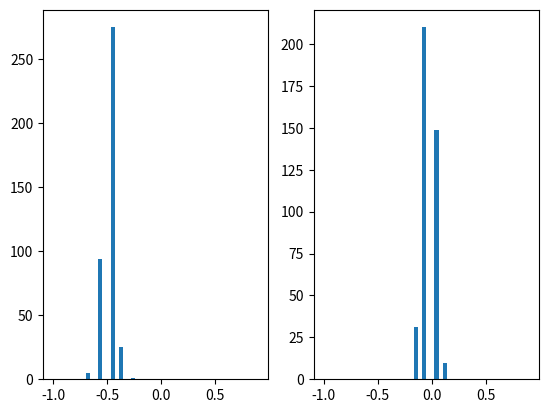
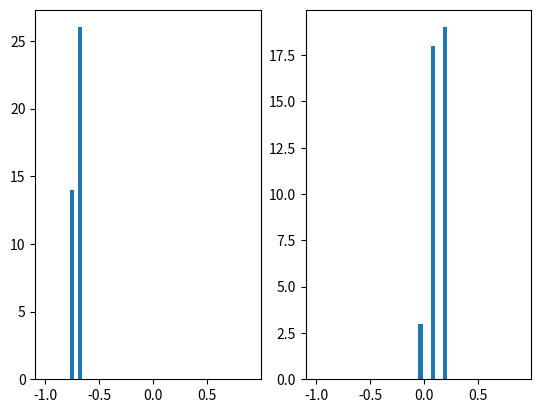
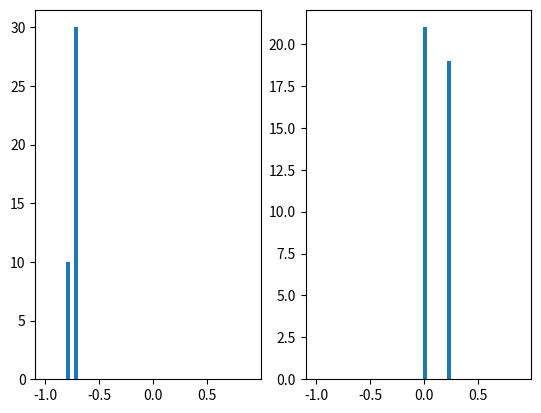
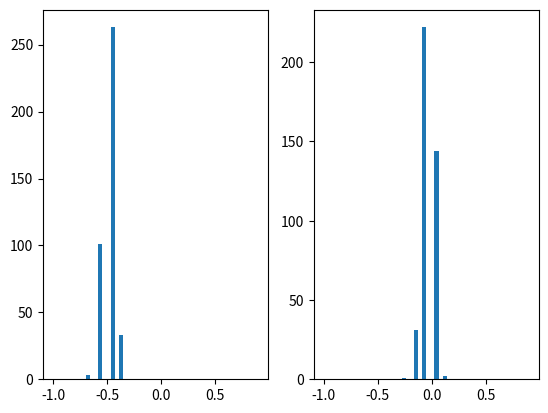
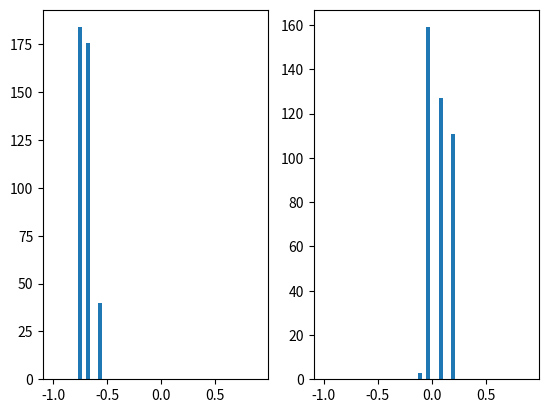
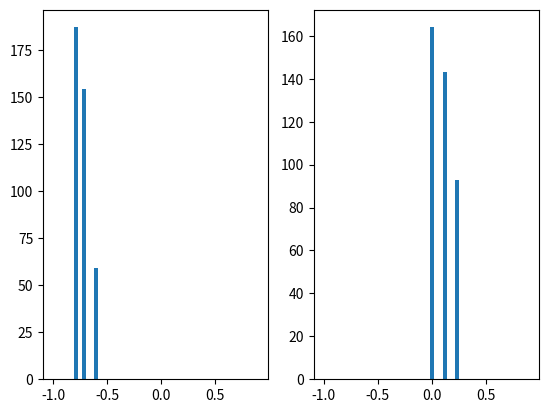
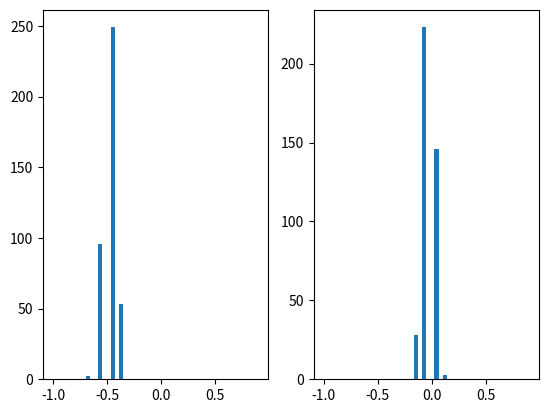
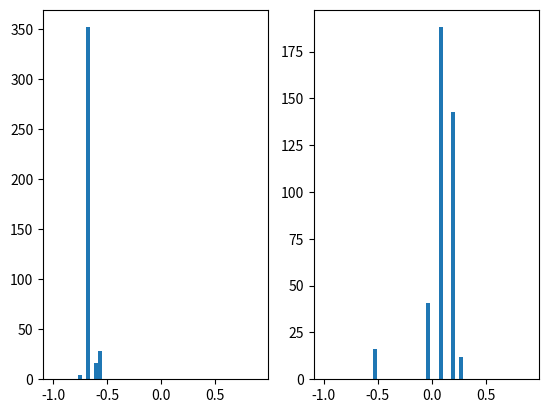
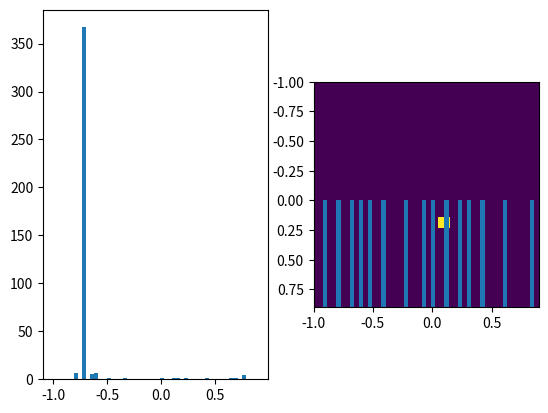

Generate these figures, in order, with matplotlib:
#%%
from functools import reduce
import random
import numpy as np
import matplotlib.pyplot as plt

alphas = [0.001,0.001,0.001,0.001,0.01,0.01]

def prob(a, b):
    return 1 / np.sqrt(2 * np.pi * b) * np.exp(-0.5 * a**2 / b)


def sample(b):
    return b / 6 * np.sum(
        [random.uniform(-1,1) for i in range(12)])


def motion_model_vel(xt, ut, xtm1, dt):
    v, w = ut
    x, y, theta = xtm1
    x_line, y_line, theta_line = xt
    if (y - y_line != 0 and x - x_line != 0):
        mu = 0.5 * ((x - x_line) * np.cos(theta) + (y - y_line) * np.sin(theta)) \
            / ((y - y_line) * np.cos(theta) - (x - x_line) * np.sin(theta))

        x_star = (x + x_line) / 2 + mu * (y - y_line)
        y_star = (y + y_line) / 2 + mu * (x_line - x)
        
        r_star = np.sqrt((x - x_star)**2 + (y - y_star)**2)

        delta_theta = np.arctan2(y_line - y_star, x_line - x_star) \
            - np.arctan2(y - y_star, x - x_star)
        v_hat = delta_theta / dt * r_star
        w_hat = delta_theta / dt

        return prob(v - v_hat, 0.001)\
            * prob(w - w_hat, 0.001)
    return 0


def sample_motion_model_vel(ut, xtm1, dt):
    v, w = ut
    x, y, theta = xtm1

    v_hat = v + sample(alphas[0]*v**2 + alphas[1]*w**2)
    w_hat = w + sample(alphas[2]*v**2 + alphas[3]*w**2)
    gamma_hat = sample(alphas[4]*v**2 + alphas[5]*w**2)

    x_line = x - v_hat / w_hat * np.sin(theta) + v_hat / w_hat * np.sin(theta + w_hat * dt)
    y_line = y + v_hat / w_hat * np.cos(theta) - v_hat / w_hat * np.cos(theta + w_hat * dt)
    theta_line = theta + w_hat * dt + gamma_hat * dt

    return [x_line, y_line, theta_line]


def landmark_known_corr(ft, ct, xt, sigma_squared):
    """
    Parameters
    ft: vector of observed feature
    ct: true feature corresponding to ft
    xt: current robot position
    sigma_squared: prob variance
    """
    rt, phit, st = ft
    xc, yc, sc = ct
    x, y, theta = xt
    r_hat = np.sqrt((xc - x)**2 + (yc - y)**2)
    phi_hat = np.arctan2(yc - y, xc - x)
    q = prob(rt - r_hat, sigma_squared) \
        * prob(phit - phi_hat, sigma_squared)\
        * prob(st - sc, sigma_squared)
    return q


def get_ft(ct, xt):
    xc, yc, sc = ct
    x, y, theta = xt
    r = np.sqrt((xc - x)**2 + (yc - y)**2) + 0.01 * np.random.rand()
    phi = np.arctan2(yc - y, xc - x) + 0.01 * np.random.rand()
    return [r, phi, sc]


def get_next_pos(mu_l: np.ndarray, ut: np.ndarray, dt: float) -> np.ndarray:
    theta = mu_l[-1]
    vt, wt = ut
    mut = mu_l + np.array([
        -vt / wt * np.sin(theta) + vt/wt * np.sin(theta + wt * dt),
        vt / wt * np.cos(theta) - vt / wt * np.cos(theta + wt * dt),
        wt * dt])
    return mut


def sample_p(p: np.ndarray, x: float):
    """
    Returns the index of a sample from the given distribution 
    'p' given a single value 'x' between 0 and 1
    """
    pp = 0
    for i, pi in enumerate(p):
        if x < pp: return i
        pp += pi
    return p.shape[0] - 1


def grid_localization(p, ut, ct, Xt, dt, nx):
    """
    Calculates the probability of the localization of
    the robot in a grid
    parameters:
    p: the prior probability that the robot is at position
        (x,y)
    ut: control signal
    ct: landmark
    Xt: grid of possible positions
    dt: time by which the robot moved
    nx: the true position of the robot after moving (used
        to make the landmark measurement)
    """
    for k in range(len(Xt)):
        p[k] = sum([p[i] * mv for i in range(len(Xt)) 
            if not np.isnan((mv:=motion_model_vel(Xt[k], ut, Xt[i], dt)))])
        
        for c in ct:
            ft = get_ft(c, nx)
            p[k] = p[k] * landmark_known_corr(ft, c, Xt[k], 0.01)
    p /= p.sum()
    return p


# [redacted]
def MCL(Xtm1, ut, ct, dt, nx, n):
    """
    Monte Carlo localization
    Xtm1: last particles positions
    ut: control signal
    ct: landmarks
    dt: delta time
    n: number of particles
    nx: true next position
    """
    Xt = []
    Xt_bar = []
    W = [] # keep W and Xt separated for convenience 
    for m in range(n):
        xtm = sample_motion_model_vel(ut, Xtm1[m], dt)
        w = reduce(
            lambda x, y: x * y,
            [landmark_known_corr(
                get_ft(c, nx), c, xtm, 0.01)
                for c in ct], 1.0)
        Xt_bar.append(xtm)
        W.append(w)

    # normalize weights
    W = np.array(W)
    W /= W.sum()
    # generate particles
    Xt = [Xt_bar[sample_p(W, np.random.rand())]
        for m in range(n)]
    return (Xt, W)



def MCL_aug(Xtm1, ut, ct, dt, nx, n):
    # static variables
    if "w_slow" not in MCL_aug.__dict__:
        MCL_aug.w_slow = .0
        MCL_aug.w_fast = .0

    alpha_s = 0.1
    alpha_f = 0.99
    Xt = []
    Xt_bar = []
    w_avg = 0
    W = [] # keep W and Xt separated for convenience 
    for m in range(n):
        xtm = sample_motion_model_vel(ut, Xtm1[m], dt)
        w = reduce(
            lambda x, y: x * y,
            [landmark_known_corr(
                get_ft(c, nx), c, xtm, 0.01)
                for c in ct], 1.0)
        Xt_bar.append(xtm)
        w_avg += w / n
        W.append(w)

    MCL_aug.w_slow += alpha_s * (w_avg - MCL_aug.w_slow)
    MCL_aug.w_fast += alpha_f * (w_avg - MCL_aug.w_fast)

    print(1.0 - MCL_aug.w_fast / MCL_aug.w_slow)
    for _ in range(n):
        W.append(
            max(0, 
            1.0 - MCL_aug.w_fast / MCL_aug.w_slow))
        r = lambda: 2.0 * np.random.rand() - 1.0
        Xt_bar.append([r(), r(), r()])

    # normalize weights
    W = np.array(W)
    W /= W.sum()
    # generate particles
    Xt = [Xt_bar[sample_p(W, np.random.rand())]
        for m in range(n)]
    return Xt


def KLD_MCL(Xtm1, Wtm1, ut, ct, dt, nx, n, 
        sigma, min_x, max_x):
    """
    Monte Carlo localization with KDL sampling
    Xtm1: last particles positions
    Wtm1: weights of last particles positions
    ut: control signal
    ct: landmarks
    dt: delta time
    n: number of particles
    nx: true next position
    sigma: standard deviation of something
    min_x: minimum value of the map
    max_x: maximum value of the map
    """
    Xt = []
    W = []
    M = 0
    Mx = 0
    k = 0
    M_min = n // 10

    bh = 5
    H = np.zeros(int(n / bh))
    while (M < Mx or M < M_min):
        i = sample_p(Wtm1, np.random.rand())
        xtm = sample_motion_model_vel(ut, Xtm1[i], dt)
        w = reduce(
            lambda x, y: x * y,
            [landmark_known_corr(
                get_ft(c, nx), c, xtm, 0.01)
                for c in ct], 1.0)
        Xt.append(xtm)
        W.append(w)

        get_bin = lambda x: \
            int(((x - min_x) * max_x / (max_x - min_x) * n) / bh)
        if H[get_bin(xtm[0])] == 0:
            k += 1
            H[get_bin(xtm[0])] = 1
            if k > 1:
                Mx = (k - 1) / (2 * sigma) *\
                    (1 - 2 / (9 * (k - 1))\
                     + np.sqrt(2 / (9 * (k - 1))\
                        # delta is 0.25
                        * 0.675 * sigma) 
                     ) ** 3

        M += 1
    print(Mx)
    return (Xt, np.array(W))



if __name__ == "__main__":
    # KLD_MCL
    nx = [0, 0, 0]
    dt = 0.5
    ct = [[0.5, 0.5, 0], [0.7, 0.2, 0], [0.2, 0.6, 0]]
    n = 20
    Xt = 2.0 * np.array([(x, y, 0) for x in np.arange(0,n)
        for y in np.arange(0,n)]) / n - 1.0
    W = np.ones(Xt.shape[0])
    W /= W.sum()
    n = len(Xt)

    min_x = np.min(Xt)
    max_x = np.max(Xt)
    for i, ut in enumerate([[-1., 1.], [-0.5, -0.5], [-0.1, -0.2]]):
        nx = get_next_pos(nx, ut, dt)
        if i:
            Xt, W = KLD_MCL(Xt, W, ut, ct, dt, nx, n, 0.05, -1, 1)
            W /= W.sum()
        else: # do normal MCL the first time through
            Xt, W = MCL(Xt, ut, ct, dt, nx, n)
            W /= W.sum()

        figure, axis = plt.subplots(1, 2)
        axis[0].hist([x[0] for x in Xt], range=[min_x, max_x], bins=50)
        axis[1].hist([x[1] for x in Xt], range=[min_x, max_x], bins=50)
        print(nx, len(Xt))
        plt.show()
    #%%
    # MCL
    nx = [0, 0, 0]
    dt = 0.5
    ct = [[0.5, 0.5, 0], [0.7, 0.2, 0], [0.2, 0.6, 0]]
    n = 20
    Xt = 2.0 * np.array([(x, y, 0) for x in np.arange(0,n)
        for y in np.arange(0,n)]) / n - 1.0
    n = len(Xt)

    min_x = np.min(Xt)
    max_x = np.max(Xt)
    for ut in [[-1., 1.], [-0.5, -0.5], [-0.1, -0.2]]:
        nx = get_next_pos(nx, ut, dt)
        Xt, _ = MCL(Xt, ut, ct, dt, nx, n)

        figure, axis = plt.subplots(1, 2)
        axis[0].hist([x[0] for x in Xt], range=[min_x, max_x], bins=50)
        axis[1].hist([x[1] for x in Xt], range=[min_x, max_x], bins=50)
        print(nx)
        plt.show()

    #%%
    # MCL Augmented
    nx = [0, 0, 0]
    dt = 0.5
    ct = [[0.5, 0.5, 0], [0.7, 0.2, 0], [0.2, 0.6, 0]]

    n = 20
    Xt = 2.0 * np.array([(x, y, 0) for x in np.arange(0,n)
        for y in np.arange(0,n)]) / n - 1.0
    n = len(Xt)

    min_x = np.min(Xt)
    max_x = np.max(Xt)
    for ut in [[-1., 1.], [-0.5, -0.5], [-0.1, -0.2]]:
        nx = get_next_pos(nx, ut, dt)
        Xt = MCL_aug(Xt, ut, ct, dt, nx, n)

        figure, axis = plt.subplots(1, 2)
        axis[0].hist([x[0] for x in Xt], range=[min_x, max_x], bins=50)
        axis[1].hist([x[1] for x in Xt], range=[min_x, max_x], bins=50)
        print(nx)
        plt.show()

    #%%
    # grid_localization
    nx = [0, 0, 0]
    ut = [-1., 1.]
    dt = 0.5

    n = 20
    ct = [[0.5, 0.5, 0], [0.7, 0.2, 0], [0.2, 0.6, 0]]
    p = np.ones(n * n) / n ** 2
    Xt = 2.0 * np.array([(x, y, 0) for x in np.arange(0,n)
        for y in np.arange(0,n)]) / n - 1.0

    plt.imshow(p.reshape((n, n)), 
        extent=[Xt.min(), Xt.max(), Xt.max(), Xt.min()])
    plt.show()

    for ut in [[1., 1.], [-0.5, -0.5], [-0.1, -0.2]]:
        nx = get_next_pos(nx, ut, dt)
        p = grid_localization(p, ut, ct, Xt, dt, nx)
        plt.imshow(p.reshape((n, n)), 
            extent=[Xt.min(), Xt.max(), Xt.max(), Xt.min()])
        print(nx)
        plt.show()

# %%
